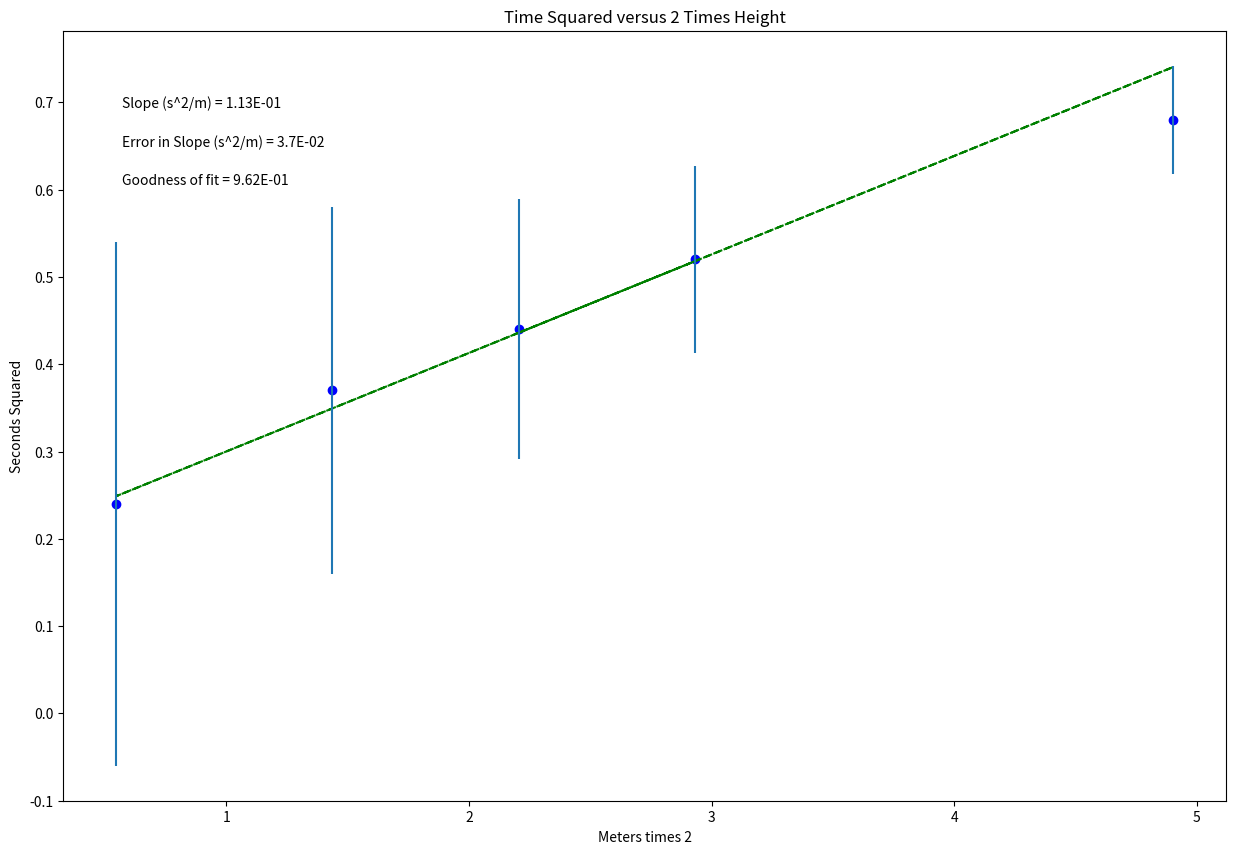

Generate this figure with matplotlib:
#!/usr/bin/env python
# coding: utf-8

# In[7]:


get_ipython().run_line_magic('matplotlib', 'inline')

import numpy as np
import matplotlib.pyplot as plt

xheight_meters = np.array([1.103*2, 2.451*2, .717*2, .273*2, 1.466*2])

#xheight_meters = xheight_meters * 1000

#xheight_meters = np.round(xheight_meters)

#xheight_meters = xheight_meters * .001

ytime_seconds = np.array([.44, .68, .37, .24, .52])

#ytime_seconds = ytime_seconds * 100

#ytime_seconds = np.round(ytime_seconds)

#ytime_seconds = ytime_seconds * .01

uncertainty_g = np.array([.149, .062, .210, .3, .107])




x = xheight_meters  
y = ytime_seconds
dy = uncertainty_g 

#----------------------------------------------#
#Don't need to change anything in this section!
 
#Find the intercept and slope, b and m, from Python's polynomial fitting function
b,m=np.polynomial.polynomial.polyfit(x,y,1,w=dy)

#Write the equation for the best fit line based on the slope and intercept
fit = b+m*x

#Calculate the error in slope and intercept 
#def Delta(x, dy) is a function, and we will learn how to write our own at a later date. They are very useful!
def Delta(x, dy):
    D = (sum(1/dy**2))*(sum(x**2/dy**2))-(sum(x/dy**2))**2
    return D
 
D=Delta(x, dy)
 
dm = np.sqrt(1/D*sum(1/dy**2)) #error in slope
db = np.sqrt(1/D*sum(x**2/dy**2)) #error in intercept

#Calculate the "goodness of fit" from the linear least squares fitting document
def LLSFD2(x,y,dy):
    N = sum(((y-b-m*x)/dy)**2)
    return N
                      
N = LLSFD2(x,y,dy)

#-----------------------------------------------------------------------#
#Plot data on graph. Plot error bars and place values for slope, error in slope
#and goodness of fit on the plot using "annotate"

plt.figure(figsize=(15,10))
 
plt.plot(x, fit, color='green', linestyle='--')
plt.scatter(x, y, color='blue', marker='o')
 
 
#create labels  YOU NEED TO CHANGE THESE!!!
plt.xlabel('Meters times 2')
plt.ylabel('Seconds Squared')
plt.title('Time Squared versus 2 Times Height')
 
plt.errorbar(x, y, yerr=dy, xerr=None, fmt="none") #don't need to plot x error bars
 
plt.annotate('Slope (s^2/m) = {value:.{digits}E}'.format(value=m, digits=2),
             (0.05, 0.9), xycoords='axes fraction')
 
plt.annotate('Error in Slope (s^2/m) = {value:.{digits}E}'.format(value=dm, digits=1),
             (0.05, 0.85), xycoords='axes fraction')
 
plt.annotate('Goodness of fit = {value:.{digits}E}'.format(value=N, digits=2),
             (0.05, 0.80), xycoords='axes fraction')

plt.show()


# In[ ]:




